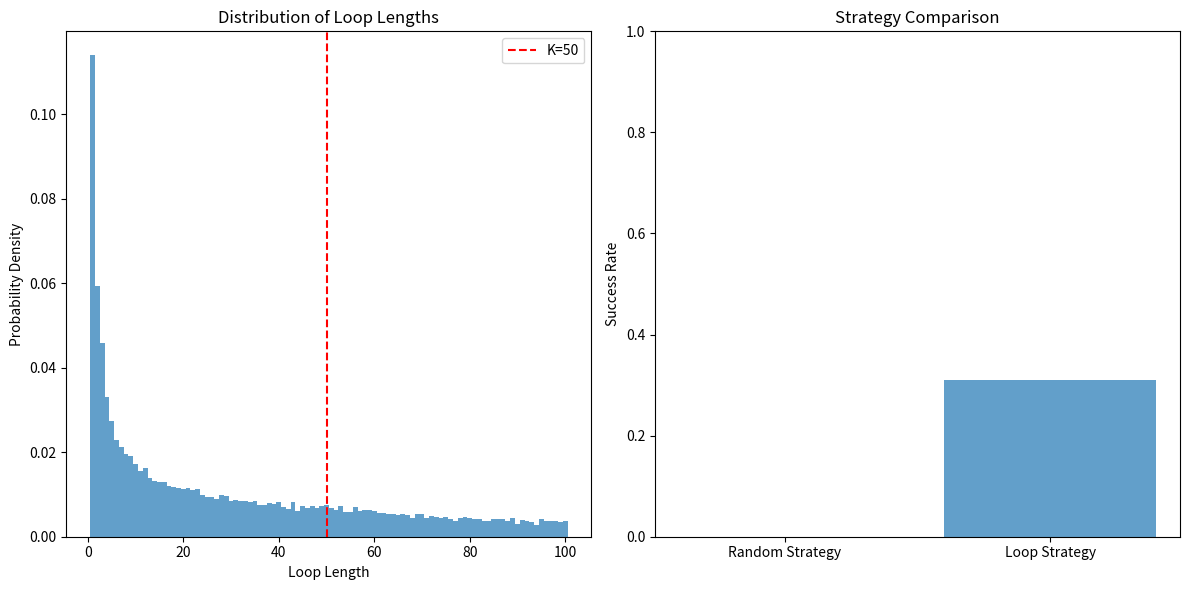
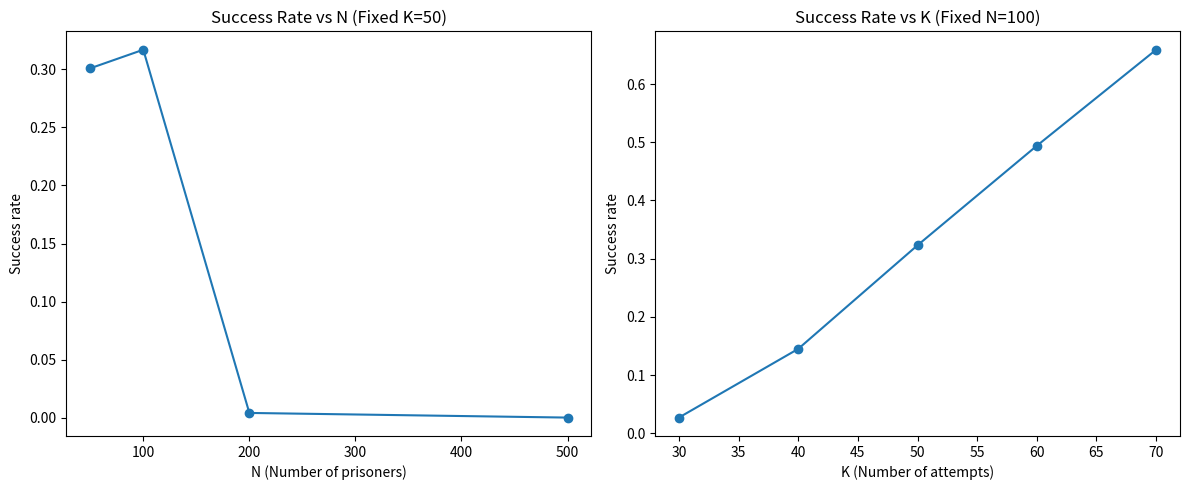

Write Python code to recreate these figures, in order.
import numpy as np
import matplotlib.pyplot as plt
from tqdm import tqdm
import seaborn as sns

class PrisonerSimulation:
    def __init__(self, N=100, K=50, T=10000):
        """
        初始化囚徒仿真实验
        
        参数:
        N: 囚徒数量 (默认100)
        K: 每个囚徒允许尝试的次数 (默认50)
        T: 实验轮数 (默认10000)
        """
        self.N = N
        self.K = K
        self.T = T
        self.strategy1_success = np.zeros(T, dtype=bool)
        self.strategy2_success = np.zeros(T, dtype=bool)
        self.strategy2_loop_lengths = []
        
    def generate_boxes(self):
        """生成随机盒子配置"""
        return np.random.permutation(self.N)
    
    def strategy1_random(self, boxes):
        """策略1: 每个囚徒随机打开K个盒子"""
        for prisoner in range(self.N):
            opened = np.random.choice(self.N, size=self.K, replace=False)
            if prisoner not in boxes[opened]:
                return False
        return True
    
    def strategy2_loop(self, boxes):
        """策略2: 每个囚徒跟随循环策略"""
        loop_lengths = []
        visited = np.zeros(self.N, dtype=bool)
        
        for prisoner in range(self.N):
            if visited[prisoner]:
                continue
                
            current = prisoner
            loop_length = 0
            loop_prisoners = []
            
            while not visited[current]:
                visited[current] = True
                loop_prisoners.append(current)
                current = boxes[current]
                loop_length += 1
                
            loop_lengths.append(loop_length)
            # 检查这个循环中是否有囚徒会失败
            if loop_length > self.K:
                # 记录所有受影响的囚徒
                for p in loop_prisoners:
                    if p < self.N:  # 确保我们只考虑实际囚徒
                        pass
                return False, loop_lengths
        
        return True, loop_lengths
    
    def run_simulation(self):
        """运行仿真实验"""
        for t in tqdm(range(self.T), desc="Running simulation"):
            boxes = self.generate_boxes()
            
            # 策略1
            self.strategy1_success[t] = self.strategy1_random(boxes)
            
            # 策略2
            success, loop_lengths = self.strategy2_loop(boxes)
            self.strategy2_success[t] = success
            self.strategy2_loop_lengths.extend(loop_lengths)
    
    def report_results(self):
        """生成结果报告"""
        # 计算成功率
        strategy1_rate = np.mean(self.strategy1_success)
        strategy2_rate = np.mean(self.strategy2_success)
        
        print(f"仿真结果 (N={self.N}, K={self.K}, T={self.T}):")
        print(f"策略1 (随机) 成功率: {strategy1_rate:.4f} ({int(strategy1_rate * self.T)}/{self.T})")
        print(f"策略2 (循环) 成功率: {strategy2_rate:.4f} ({int(strategy2_rate * self.T)}/{self.T})")
        
        # Plot success distribution for Strategy 2
        plt.figure(figsize=(12, 6))
        
        # Loop length distribution
        plt.subplot(1, 2, 1)
        max_loop = min(max(self.strategy2_loop_lengths), 100)
        bins = np.arange(0.5, max_loop + 1.5, 1)
        plt.hist(self.strategy2_loop_lengths, bins=bins, density=True, alpha=0.7)
        plt.axvline(x=self.K, color='r', linestyle='--', label=f'K={self.K}')
        plt.xlabel('Loop Length')
        plt.ylabel('Probability Density')
        plt.title('Distribution of Loop Lengths')
        plt.legend()
        
        # Success rate comparison
        plt.subplot(1, 2, 2)
        plt.bar(['Random Strategy', 'Loop Strategy'], [strategy1_rate, strategy2_rate], alpha=0.7)
        plt.ylabel('Success Rate')
        plt.title('Strategy Comparison')
        plt.ylim(0, 1)
        
        plt.tight_layout()
        plt.show()
        
        # 显示一些理论解释
        if self.N == 100 and self.K == 50:
            theoretical_prob = 1 - np.log(2)
            print(f"\n理论解释:")
            print(f"循环策略的理论成功率约为: {theoretical_prob:.4f}")
            print("循环策略更优的原因是:")
            print("1. 所有囚徒成功当且仅当所有循环长度 ≤ K")
            print("2. 随机排列中长循环的概率较低 (约1 - ln2 ≈ 30%)")
            print("3. 随机策略的成功概率约为 (K/N)^N ≈ 7.9e-31 (极低)")

def extended_analysis():
    """扩展分析: 不同N和K对成功率的影响"""
    # 固定K=50, 改变N
    N_values = [50, 100, 200, 500]
    K_fixed = 50
    results_N = []
    
    for N in N_values:
        sim = PrisonerSimulation(N=N, K=min(K_fixed, N//2), T=1000)
        sim.run_simulation()
        rate = np.mean(sim.strategy2_success)
        results_N.append(rate)
        print(f"N={N}, K={min(K_fixed, N//2)}: 成功率={rate:.4f}")
    
    # 固定N=100, 改变K
    N_fixed = 100
    K_values = [30, 40, 50, 60, 70]
    results_K = []
    
    for K in K_values:
        sim = PrisonerSimulation(N=N_fixed, K=K, T=1000)
        sim.run_simulation()
        rate = np.mean(sim.strategy2_success)
        results_K.append(rate)
        print(f"N={N_fixed}, K={K}: 成功率={rate:.4f}")
    
    # Plot results
    plt.figure(figsize=(12, 5))
    
    plt.subplot(1, 2, 1)
    plt.plot(N_values, results_N, 'o-')
    plt.xlabel('N (Number of prisoners)')
    plt.ylabel('Success rate')
    plt.title(f'Success Rate vs N (Fixed K={K_fixed})')
    
    plt.subplot(1, 2, 2)
    plt.plot(K_values, results_K, 'o-')
    plt.xlabel('K (Number of attempts)')
    plt.ylabel('Success rate')
    plt.title(f'Success Rate vs K (Fixed N={N_fixed})')
    
    plt.tight_layout()
    plt.show()

if __name__ == "__main__":
    # 主仿真实验
    sim = PrisonerSimulation(N=100, K=50, T=10000)
    sim.run_simulation()
    sim.report_results()
    
    # 扩展分析
    print("\n进行扩展分析...")
    extended_analysis()
